The GitHub repository MrHarsh10/tspi_-RKNN_MobileNetV3 contains a labelled image folder "dataset" with 5 categories: cat, cattle, dog, house, pig. Examples follow, each with its label.

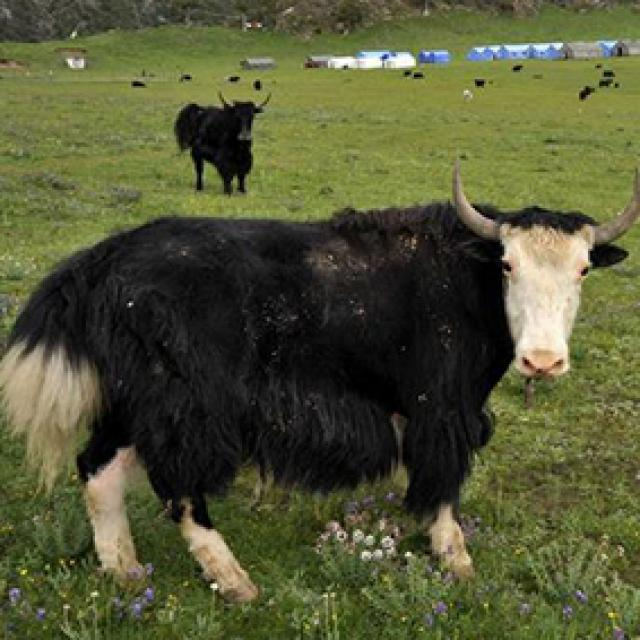
Label: cattle

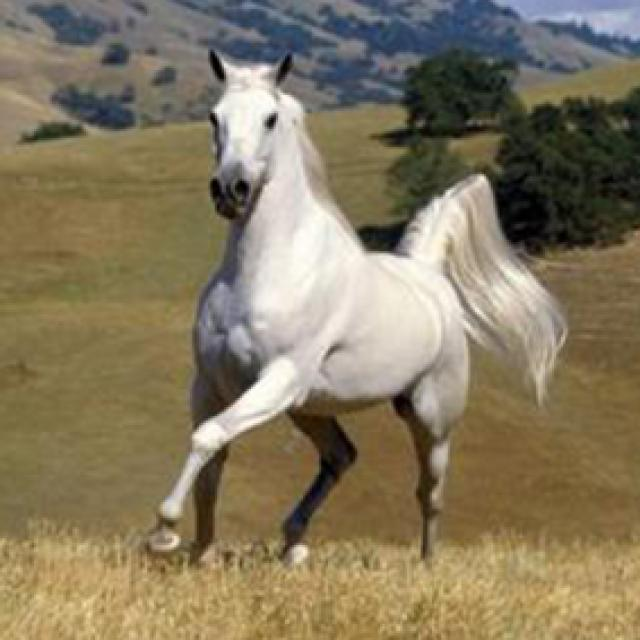
Label: house

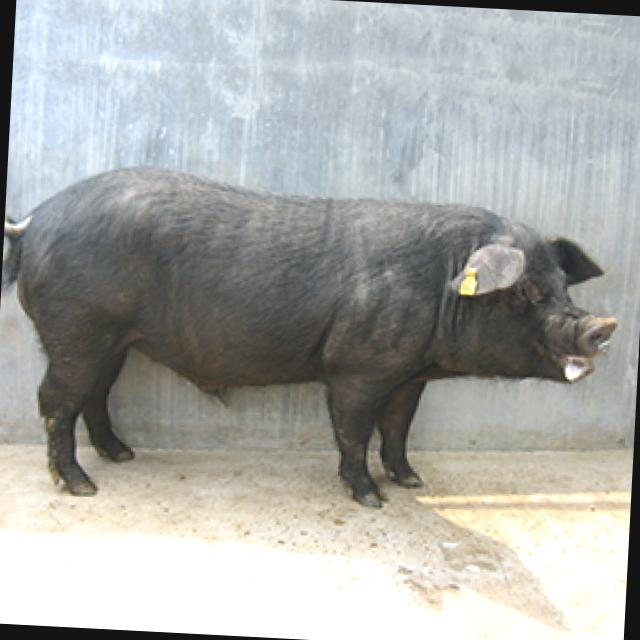
Label: pig

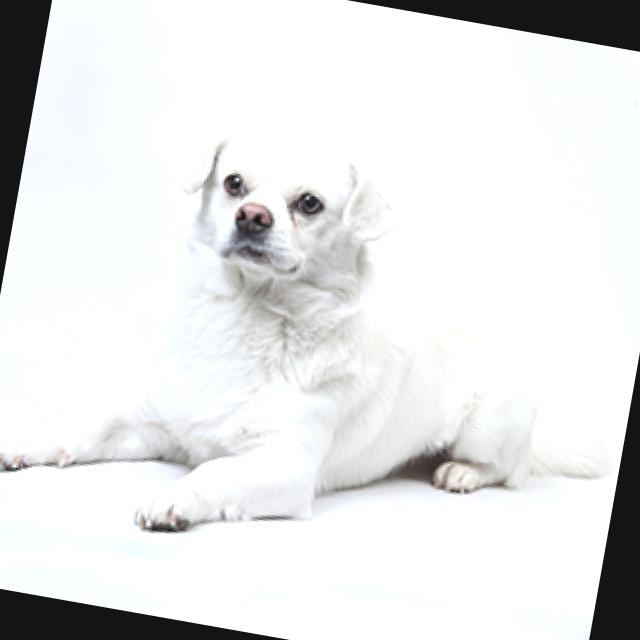
Label: dog

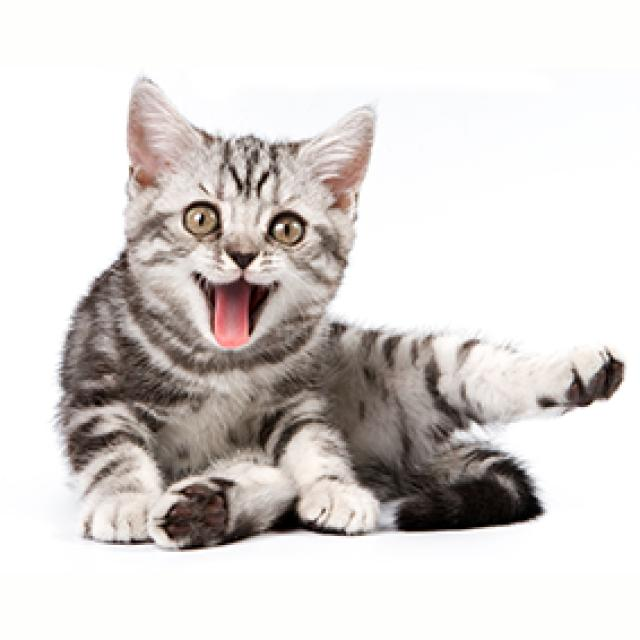
Label: cat

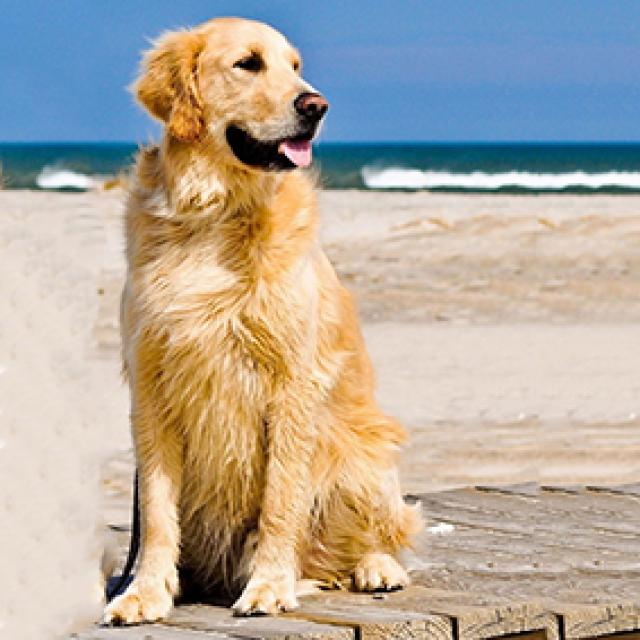
Label: dog
